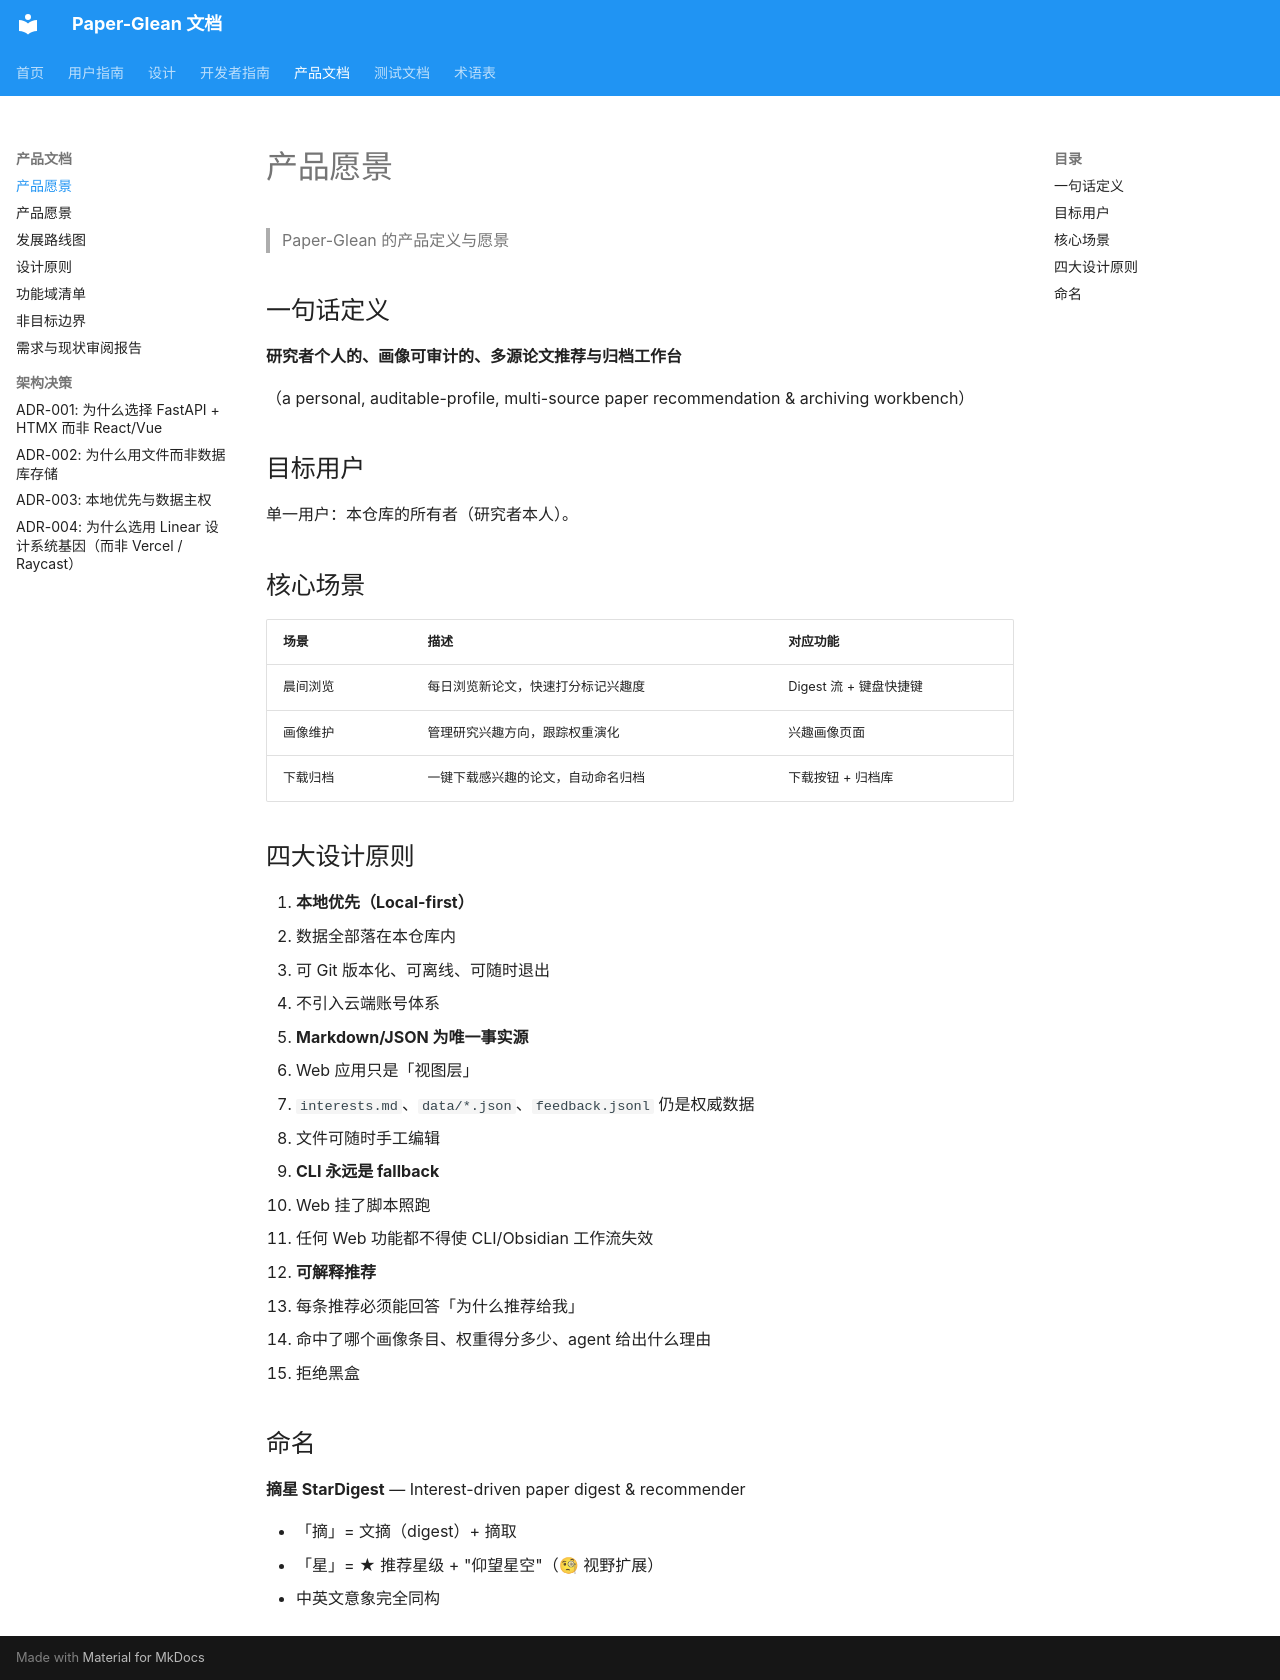

repository: 0xaiio/paper-glean · page: product/index.html · generator: mkdocs

# 产品愿景

> Paper-Glean 的产品定义与愿景

## 一句话定义

**研究者个人的、画像可审计的、多源论文推荐与归档工作台**

（a personal, auditable-profile, multi-source paper recommendation & archiving workbench）

## 目标用户

单一用户：本仓库的所有者（研究者本人）。

## 核心场景

| 场景 | 描述 | 对应功能 |
|------|------|----------|
| 晨间浏览 | 每日浏览新论文，快速打分标记兴趣度 | Digest 流 + 键盘快捷键 |
| 画像维护 | 管理研究兴趣方向，跟踪权重演化 | 兴趣画像页面 |
| 下载归档 | 一键下载感兴趣的论文，自动命名归档 | 下载按钮 + 归档库 |

## 四大设计原则

1. **本地优先（Local-first）**
   - 数据全部落在本仓库内
   - 可 Git 版本化、可离线、可随时退出
   - 不引入云端账号体系

2. **Markdown/JSON 为唯一事实源**
   - Web 应用只是「视图层」
   - `interests.md`、`data/*.json`、`feedback.jsonl` 仍是权威数据
   - 文件可随时手工编辑

3. **CLI 永远是 fallback**
   - Web 挂了脚本照跑
   - 任何 Web 功能都不得使 CLI/Obsidian 工作流失效

4. **可解释推荐**
   - 每条推荐必须能回答「为什么推荐给我」
   - 命中了哪个画像条目、权重得分多少、agent 给出什么理由
   - 拒绝黑盒

## 命名

**摘星 StarDigest** — Interest-driven paper digest & recommender

- 「摘」= 文摘（digest）+ 摘取
- 「星」= ★ 推荐星级 + "仰望星空"（🧐 视野扩展）
- 中英文意象完全同构
